Run: headless pygame with SDL's dummy video driver; simulated clock (each Clock.tick advances the game by its frame time, no real sleeping); random seed 0; keys injected as events and as key.get_pressed() state; mouse plan: one left click at the window centre at the start of phase 2, then a move to the lower-right quarter at the start of phase 3.
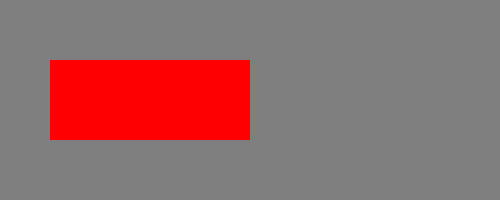
Frame 1 of 4 · flips 1–60 · no input
Frame 2 of 4 · flips 61–180 · clicked the window centre · tapped SPACE, RETURN · held RIGHT (→), D · screen unchanged from frame 1, image omitted
Frame 3 of 4 · flips 181–300 · moved the mouse to the lower-right quarter · held DOWN (↓), S · screen unchanged from frame 2, image omitted
Frame 4 of 4 · flips 301–420 · held LEFT (←), A, UP (↑), W · screen unchanged from frame 3, image omitted

The pygame program that drew these frames:

import pygame
from pygame.locals import *

SIZE = 500,200
RED = (255,0,0)
GREEN = (0,255,0)
BLUE = (0,0,255)
GRAY = (127,127,127)
YELLOW = (255, 255, 0)

pygame.init()
screen = pygame.display.set_mode(SIZE)

running = True
moving = False

rect = Rect(50,60,200,80)

while running:
    for event in pygame.event.get():
        if event.type == QUIT:
            running = False

        if event.type == MOUSEBUTTONDOWN:
            if rect.collidepoint(event.pos):
                moving = True

        if event.type == MOUSEBUTTONUP:
            moving = False

        if event.type == MOUSEMOTION and moving:
            rect.move_ip(event.rel)

    screen.fill(GRAY)
    pygame.draw.rect(screen,RED,rect)
    if moving:
        pygame.draw.rect(screen,BLUE,rect,4)

    pygame.display.update()

pygame.quit()
